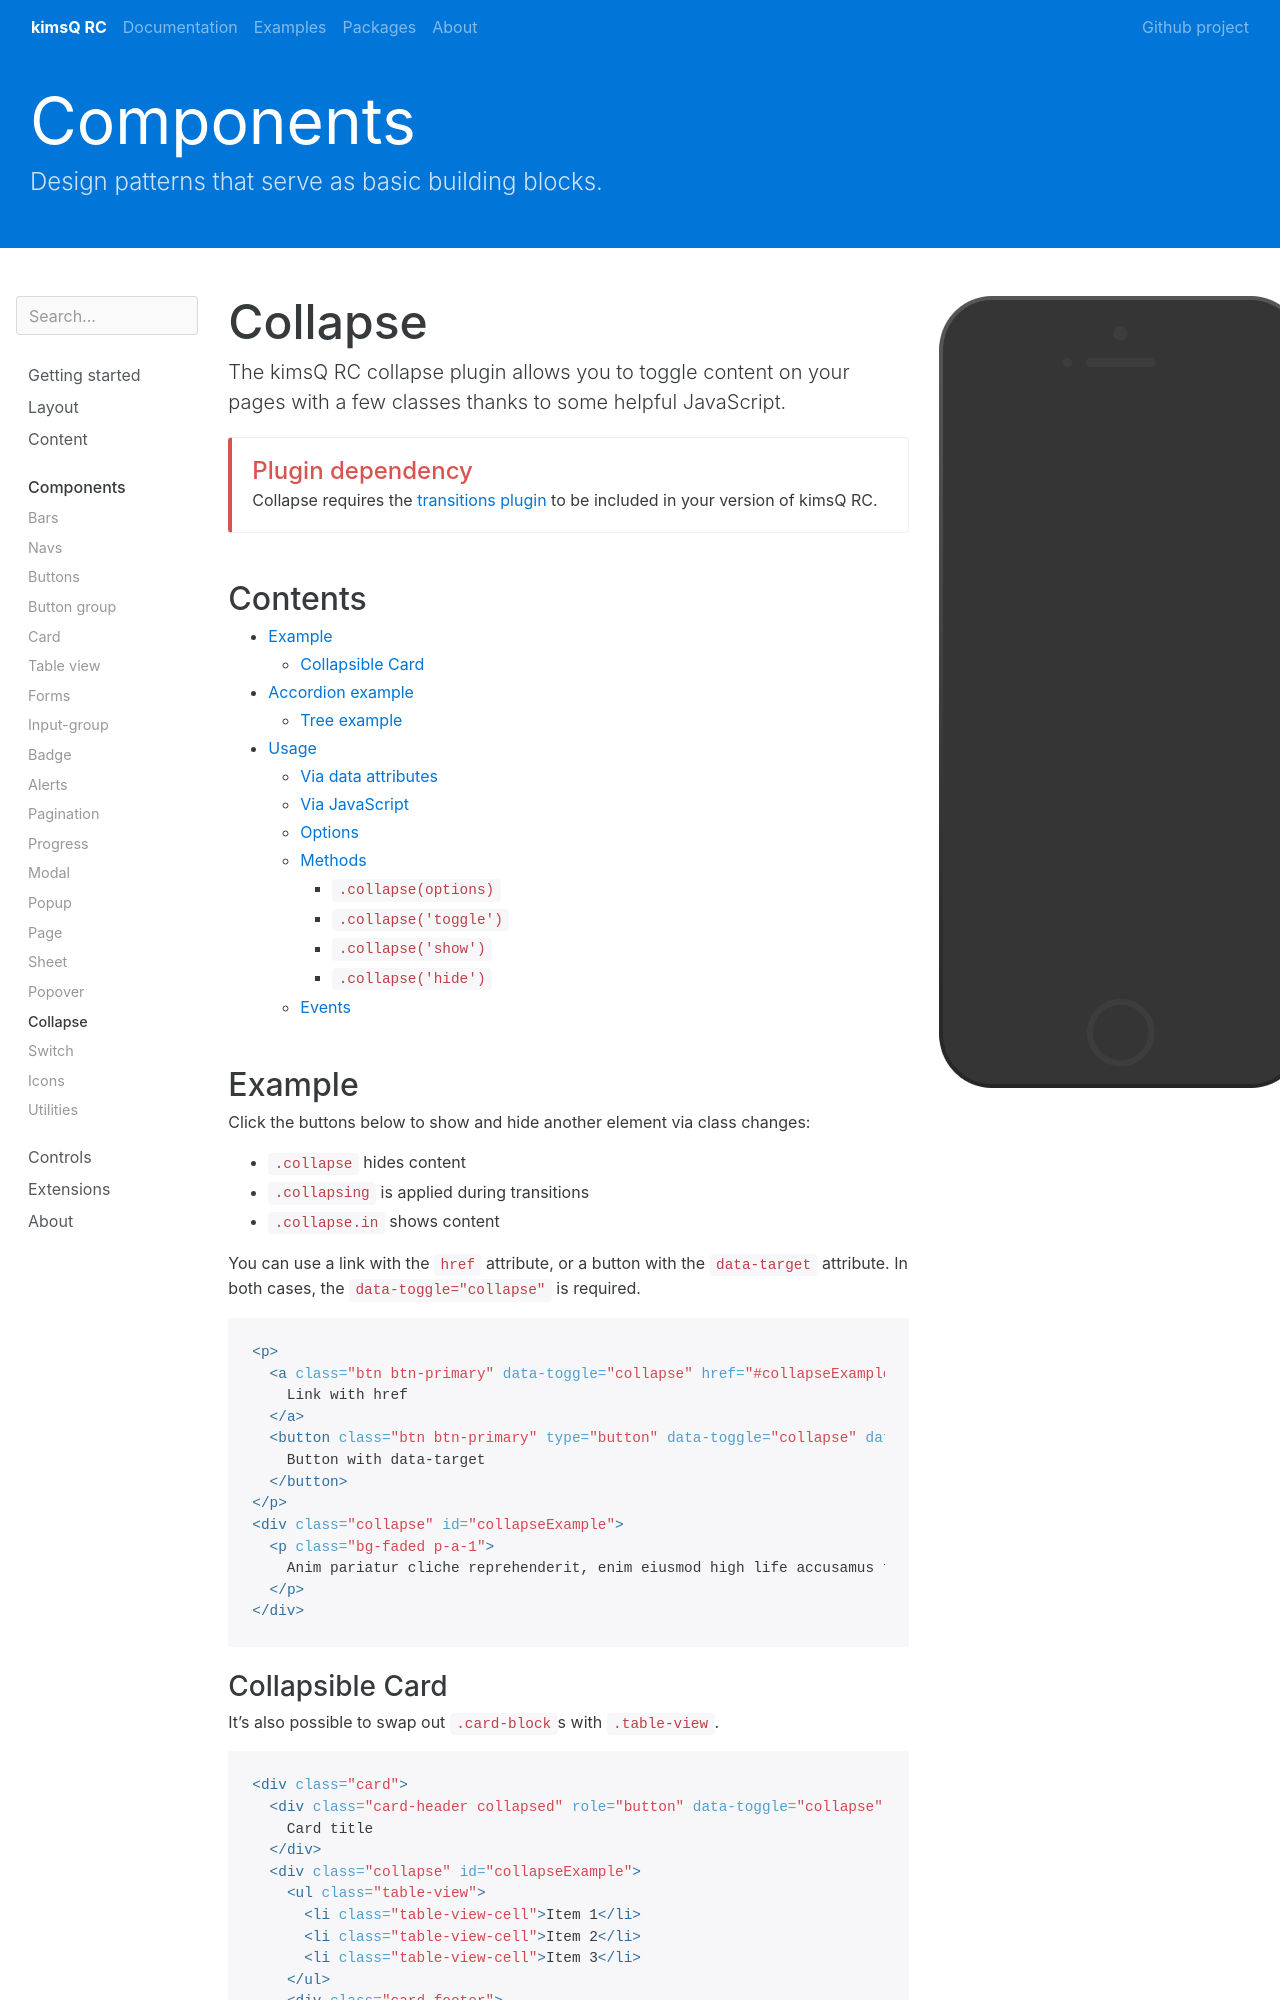

repository: kimsQ/rc · page: components/collapse/index.html · generator: jekyll

---
layout: preview
preview: collapse
title: Collapse
group: components
---

The kimsQ RC collapse plugin allows you to toggle content on your pages with a few classes thanks to some helpful JavaScript.

{% capture callout-include %}{% include callout-danger-plugin-dependency-transitions.md %}{% endcapture %}
{{ callout-include | markdownify }}

## Contents

* Will be replaced with the ToC, excluding the "Contents" header
{:toc}

## Example

Click the buttons below to show and hide another element via class changes:

- `.collapse` hides content
- `.collapsing` is applied during transitions
- `.collapse.in` shows content

You can use a link with the `href` attribute, or a button with the `data-target` attribute. In both cases, the `data-toggle="collapse"` is required.

{% highlight html %}
<p>
  <a class="btn btn-primary" data-toggle="collapse" href="#collapseExample" aria-expanded="false" aria-controls="collapseExample">
    Link with href
  </a>
  <button class="btn btn-primary" type="button" data-toggle="collapse" data-target="#collapseExample" aria-expanded="false" aria-controls="collapseExample">
    Button with data-target
  </button>
</p>
<div class="collapse" id="collapseExample">
  <p class="bg-faded p-a-1">
    Anim pariatur cliche reprehenderit, enim eiusmod high life accusamus terry richardson ad squid. Nihil anim keffiyeh helvetica, craft beer labore wes anderson cred nesciunt sapiente ea proident.
  </p>
</div>
{% endhighlight %}


### Collapsible Card

It's also possible to swap out `.card-block`s with `.table-view`.

{% highlight html %}
<div class="card">
  <div class="card-header collapsed" role="button" data-toggle="collapse" href="#collapseExample" aria-expanded="false" aria-controls="collapseExample">
    Card title
  </div>
  <div class="collapse" id="collapseExample">
    <ul class="table-view">
      <li class="table-view-cell">Item 1</li>
      <li class="table-view-cell">Item 2</li>
      <li class="table-view-cell">Item 3</li>
    </ul>
    <div class="card-footer">
      Footer
    </div>
  </div>
</div>
{% endhighlight %}
